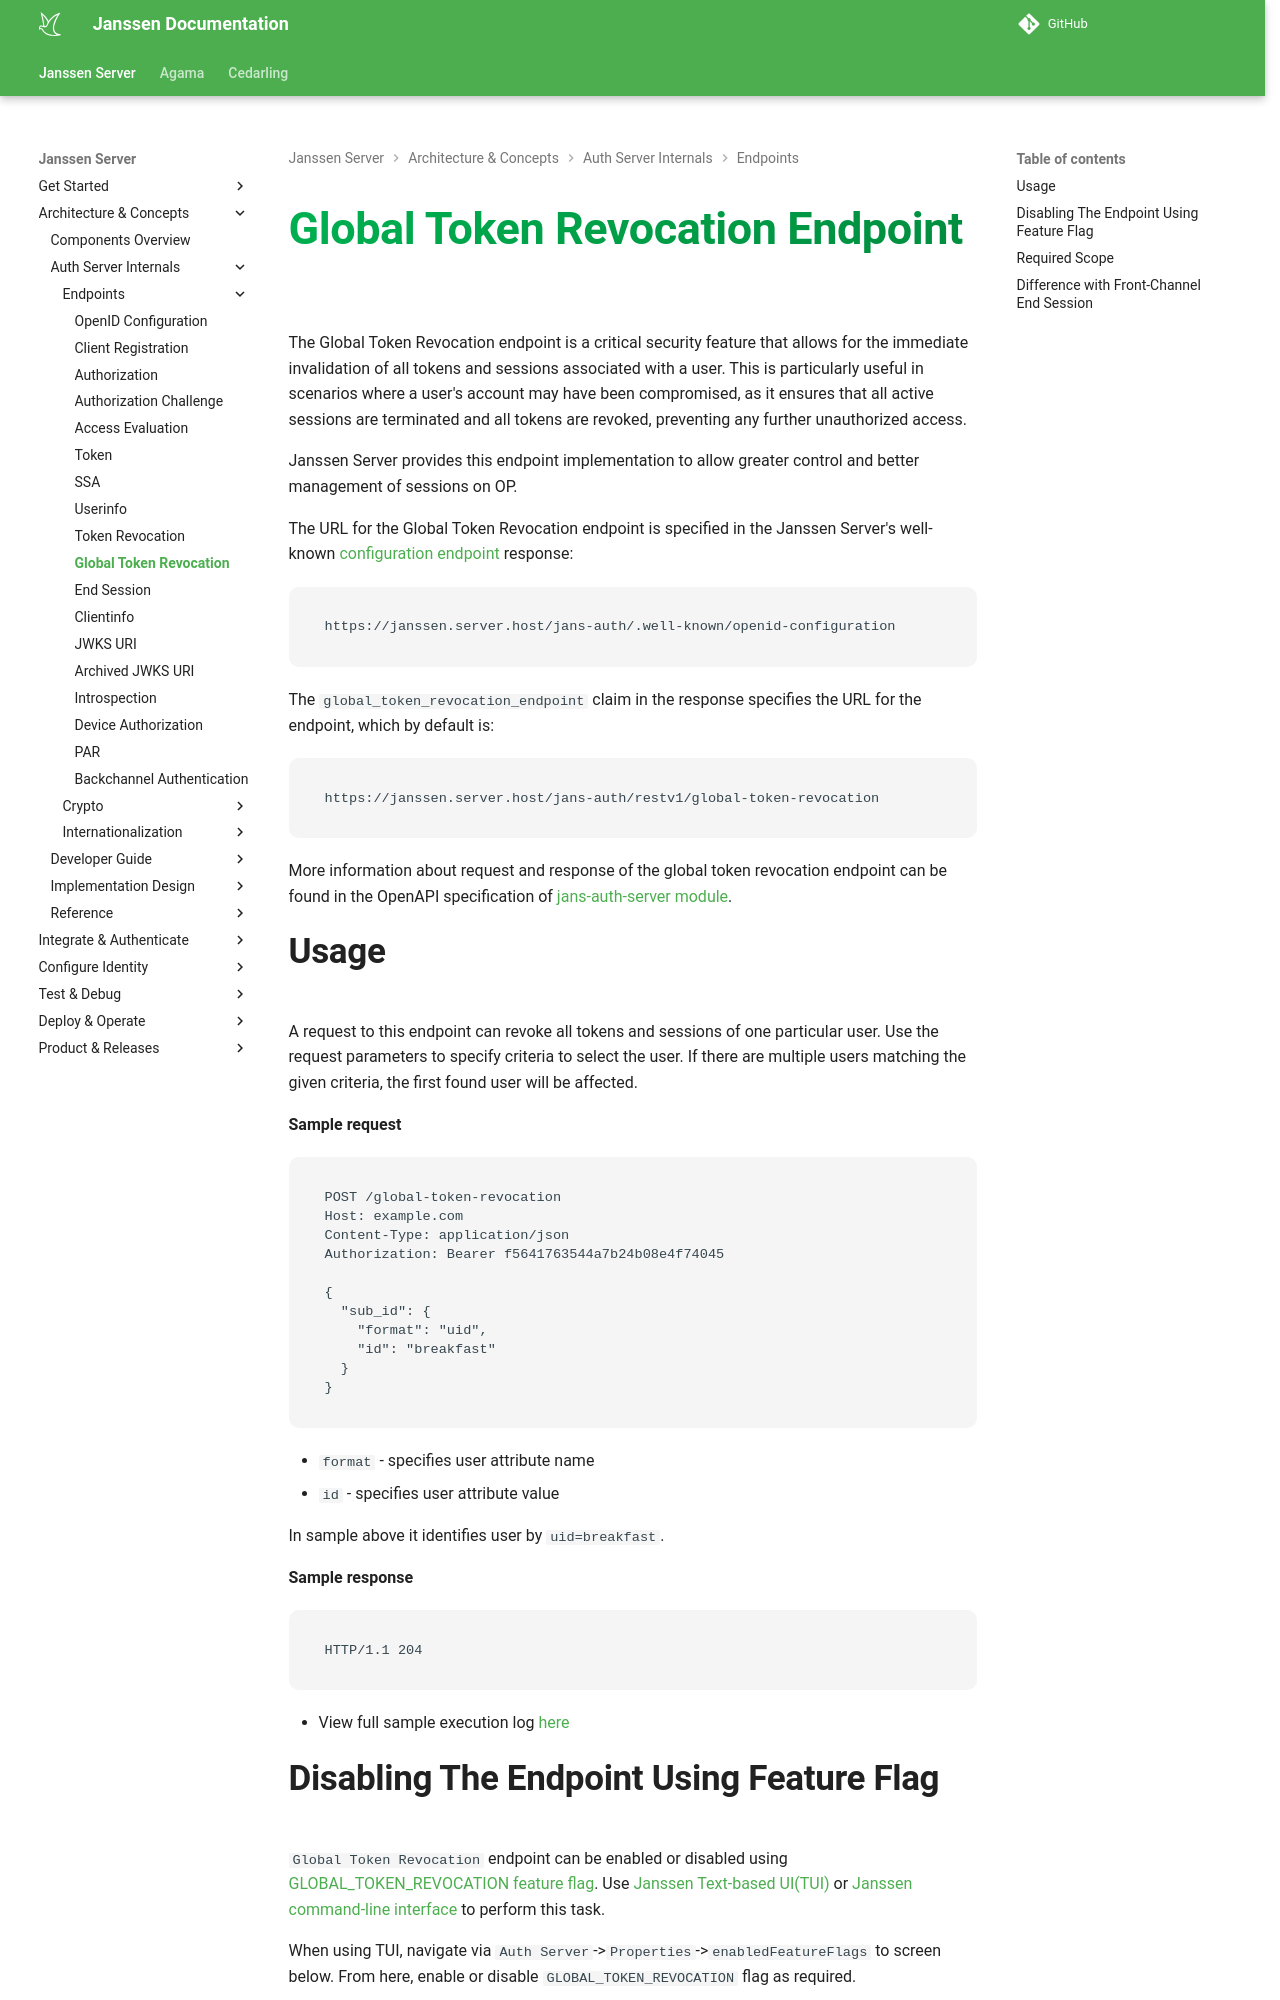

repository: JanssenProject/jans · page: nightly/janssen-server/auth-server/endpoints/global-token-revocation/index.html · generator: mkdocs

---
tags:
- administration
- auth-server
- session-revocation
- endpoint
---

# Global Token Revocation Endpoint

The Global Token Revocation endpoint is a critical security feature that allows for the immediate invalidation of
all tokens and sessions associated with a user. This is particularly useful in scenarios where a user's account may have been compromised,
as it ensures that all active sessions are terminated and all tokens are revoked, preventing any further unauthorized access.

Janssen Server provides this endpoint implementation to allow greater
control and better management of sessions on OP.

The URL for the Global Token Revocation endpoint is specified in the Janssen Server's well-known [configuration endpoint](./configuration.md)
response:

```text
https://janssen.server.host/jans-auth/.well-known/openid-configuration
```

The `global_token_revocation_endpoint` claim in the response specifies the URL for the endpoint, which by default is:

```text
https://janssen.server.host/jans-auth/restv1/global-token-revocation
```

More information about request and response of the global token revocation endpoint can be found in
the OpenAPI specification of [jans-auth-server module](https://gluu.org/swagger-ui/?url=https://raw.githubusercontent.com/JanssenProject/jans/vreplace-janssen-version/jans-auth-server/docs/swagger.yaml).

## Usage

A request to this endpoint can revoke all tokens and sessions of one particular user. Use the request parameters to specify
criteria to select the user. If there are multiple users matching the given criteria, the first found user will be affected.

**Sample request**
```text
POST /global-token-revocation
Host: example.com
Content-Type: application/json
Authorization: Bearer f5641763544a7b24b08e4f74045

{
  "sub_id": {
    "format": "uid",
    "id": "breakfast"
  }
}
```

- `format` - specifies user attribute name
- `id` - specifies user attribute value

In sample above it identifies user by `uid=breakfast`.

**Sample response**

```text
HTTP/1.1 204
```

- View full sample execution log [here](../../../assets/log/global-token-revocation-run-log.txt)
